Run: headless pygame with SDL's dummy video driver; simulated clock (each Clock.tick advances the game by its frame time, no real sleeping); random seed 0; keys injected as events and as key.get_pressed() state; mouse plan: one left click at the window centre at the start of phase 2, then a move to the lower-right quarter at the start of phase 3.
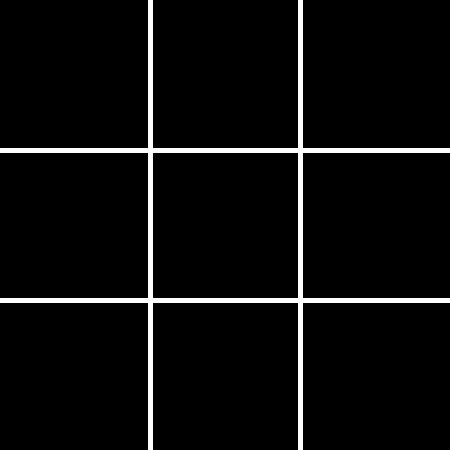
Frame 1 of 4 · flips 1–60 · no input
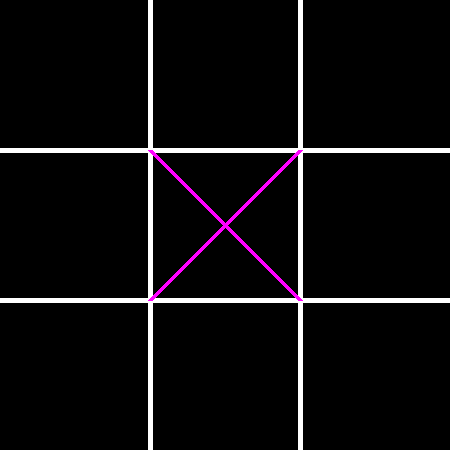
Frame 2 of 4 · flips 61–180 · clicked the window centre · tapped SPACE, RETURN · held RIGHT (→), D
Frame 3 of 4 · flips 181–300 · moved the mouse to the lower-right quarter · held DOWN (↓), S · screen unchanged from frame 2, image omitted
Frame 4 of 4 · flips 301–420 · held LEFT (←), A, UP (↑), W · screen unchanged from frame 3, image omitted

The pygame program that drew these frames:

import sys
import pygame

pygame.init()


class Board:
    def __init__(self) -> None:
        self.spaces = [0 * i for i in range(9)]
        self.turn = 0
        self.done = False

    def win(self):
        for i in range(3):
            if (
                self.spaces[i] == self.spaces[i + 3] == self.spaces[i + 6]
                and self.spaces[i] != 0
            ):
                return self.spaces[i]
            elif (
                self.spaces[i * 3] == self.spaces[i * 3 + 1] == self.spaces[i * 3 + 2]
                and self.spaces[i * 3] != 0
            ):
                return self.spaces[i * 3]

        if self.spaces[0] == self.spaces[4] == self.spaces[8]:
            return self.spaces[0]
        elif self.spaces[2] == self.spaces[4] == self.spaces[6]:
            return self.spaces[2]

        return 0


def main():
    running = True
    xy = 450
    w = 5
    SIZE = (xy, xy)
    screen = pygame.display.set_mode(SIZE)
    board = Board()
    while running:
        for event in pygame.event.get():
            if event.type == pygame.QUIT:
                sys.exit()
            if event.type == pygame.MOUSEBUTTONDOWN:
                if not board.done:
                    mouse = pygame.mouse.get_pos()
                    square = mouse[1] // (xy // 3) * 3 + mouse[0] // (xy // 3)
                    if not board.spaces[square]:
                        board.spaces[square] = board.turn % 2 + 1
                        board.turn += 1

        screen.fill((0, 0, 0))
        pygame.draw.line(screen, (255, 255, 255), (xy / 3, 0), (xy / 3, xy), w)
        pygame.draw.line(screen, (255, 255, 255), (2 * xy / 3, 0), (2 * xy / 3, xy), w)
        pygame.draw.line(screen, (255, 255, 255), (0, xy / 3), (xy, xy / 3), w)
        pygame.draw.line(screen, (255, 255, 255), (0, 2 * xy / 3), (xy, 2 * xy / 3), w)

        for i in range(9):
            x = i % 3 * xy / 3
            y = i // 3 * xy / 3
            if board.spaces[i] == 1:
                pygame.draw.line(
                    screen, (255, 0, 255), (x, y), (x + xy / 3, y + xy / 3), w
                )
                pygame.draw.line(
                    screen, (255, 0, 255), (x + xy / 3, y), (x, y + xy / 3), w
                )
            elif board.spaces[i] == 2:
                pygame.draw.circle(
                    screen, (255, 0, 255), (x + xy / 6, y + xy / 6), xy / 6, w
                )
        win = board.win()
        if win:
            board.done = True
        if win == 1:
            pygame.draw.line(screen, (255, 0, 255), (0, 0), (xy, xy), w * 3)
            pygame.draw.line(screen, (255, 0, 255), (xy, 0), (0, xy), w * 3)
        elif win == 2:
            pygame.draw.circle(screen, (255, 0, 255), (xy / 2, xy / 2), xy / 2, w * 3)

        pygame.display.flip()


if __name__ == "__main__":
    main()
